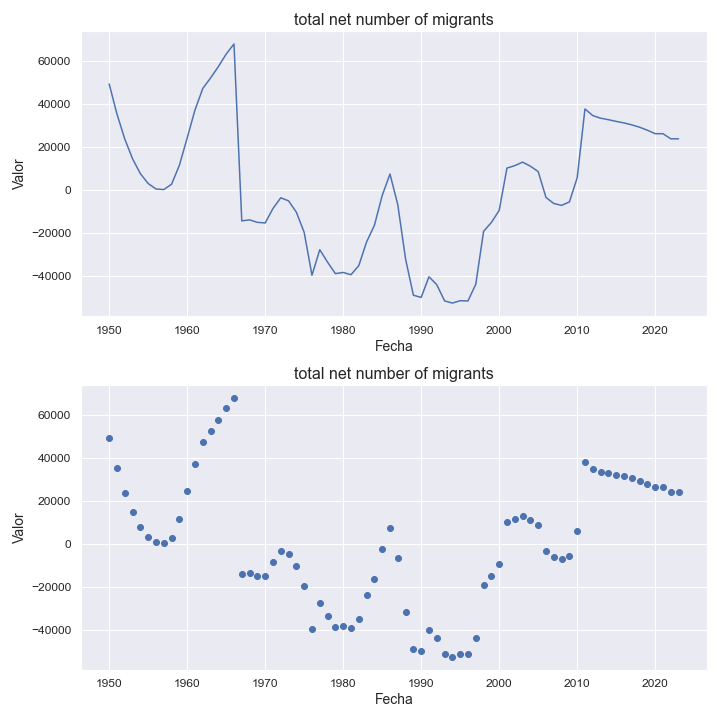

The table this chart was drawn from, first rows:
indicatorshortname, locationid, location, iso2, timeid, time, value
total net number of migrants, 158, china, taiwan province of china, tw, 1, 1950, 49495
total net number of migrants, 158, china, taiwan province of china, tw, 2, 1951, 35502
total net number of migrants, 158, china, taiwan province of china, tw, 3, 1952, 23900
total net number of migrants, 158, china, taiwan province of china, tw, 4, 1953, 14698
total net number of migrants, 158, china, taiwan province of china, tw, 5, 1954, 7794
total net number of migrants, 158, china, taiwan province of china, tw, 6, 1955, 3210
total net number of migrants, 158, china, taiwan province of china, tw, 7, 1956, 689
total net number of migrants, 158, china, taiwan province of china, tw, 8, 1957, 394
total net number of migrants, 158, china, taiwan province of china, tw, 9, 1958, 2903
total net number of migrants, 158, china, taiwan province of china, tw, 10, 1959, 11691
total net number of migrants, 158, china, taiwan province of china, tw, 11, 1960, 24395
total net number of migrants, 158, china, taiwan province of china, tw, 12, 1961, 37397
total net number of migrants, 158, china, taiwan province of china, tw, 13, 1962, 47402
total net number of migrants, 158, china, taiwan province of china, tw, 14, 1963, 52308
total net number of migrants, 158, china, taiwan province of china, tw, 15, 1964, 57598
total net number of migrants, 158, china, taiwan province of china, tw, 16, 1965, 63400
total net number of migrants, 158, china, taiwan province of china, tw, 17, 1966, 68093
total net number of migrants, 158, china, taiwan province of china, tw, 18, 1967, -14145
total net number of migrants, 158, china, taiwan province of china, tw, 19, 1968, -13682
total net number of migrants, 158, china, taiwan province of china, tw, 20, 1969, -14840
total net number of migrants, 158, china, taiwan province of china, tw, 21, 1970, -15126
total net number of migrants, 158, china, taiwan province of china, tw, 22, 1971, -8390
total net number of migrants, 158, china, taiwan province of china, tw, 23, 1972, -3396
total net number of migrants, 158, china, taiwan province of china, tw, 24, 1973, -4856
total net number of migrants, 158, china, taiwan province of china, tw, 25, 1974, -10126
total net number of migrants, 158, china, taiwan province of china, tw, 26, 1975, -19493
total net number of migrants, 158, china, taiwan province of china, tw, 27, 1976, -39429
total net number of migrants, 158, china, taiwan province of china, tw, 28, 1977, -27546
total net number of migrants, 158, china, taiwan province of china, tw, 29, 1978, -33347
total net number of migrants, 158, china, taiwan province of china, tw, 30, 1979, -38670
total net number of migrants, 158, china, taiwan province of china, tw, 31, 1980, -38131
total net number of migrants, 158, china, taiwan province of china, tw, 32, 1981, -39185
total net number of migrants, 158, china, taiwan province of china, tw, 33, 1982, -34964
total net number of migrants, 158, china, taiwan province of china, tw, 34, 1983, -23949
total net number of migrants, 158, china, taiwan province of china, tw, 35, 1984, -16274
total net number of migrants, 158, china, taiwan province of china, tw, 36, 1985, -2399
total net number of migrants, 158, china, taiwan province of china, tw, 37, 1986, 7641
total net number of migrants, 158, china, taiwan province of china, tw, 38, 1987, -6589
total net number of migrants, 158, china, taiwan province of china, tw, 39, 1988, -31852
total net number of migrants, 158, china, taiwan province of china, tw, 40, 1989, -48708
total net number of migrants, 158, china, taiwan province of china, tw, 41, 1990, -49742
total net number of migrants, 158, china, taiwan province of china, tw, 42, 1991, -40147
total net number of migrants, 158, china, taiwan province of china, tw, 43, 1992, -43822
total net number of migrants, 158, china, taiwan province of china, tw, 44, 1993, -51346
total net number of migrants, 158, china, taiwan province of china, tw, 45, 1994, -52362
total net number of migrants, 158, china, taiwan province of china, tw, 46, 1995, -51283
total net number of migrants, 158, china, taiwan province of china, tw, 47, 1996, -51371
total net number of migrants, 158, china, taiwan province of china, tw, 48, 1997, -43620
total net number of migrants, 158, china, taiwan province of china, tw, 49, 1998, -19035
total net number of migrants, 158, china, taiwan province of china, tw, 50, 1999, -14875
total net number of migrants, 158, china, taiwan province of china, tw, 51, 2000, -9304
total net number of migrants, 158, china, taiwan province of china, tw, 52, 2001, 10400
total net number of migrants, 158, china, taiwan province of china, tw, 53, 2002, 11532
total net number of migrants, 158, china, taiwan province of china, tw, 54, 2003, 13169
total net number of migrants, 158, china, taiwan province of china, tw, 55, 2004, 11289
total net number of migrants, 158, china, taiwan province of china, tw, 56, 2005, 8776
total net number of migrants, 158, china, taiwan province of china, tw, 57, 2006, -3255
total net number of migrants, 158, china, taiwan province of china, tw, 58, 2007, -6066
total net number of migrants, 158, china, taiwan province of china, tw, 59, 2008, -6931
total net number of migrants, 158, china, taiwan province of china, tw, 60, 2009, -5363
... 14 more rows
